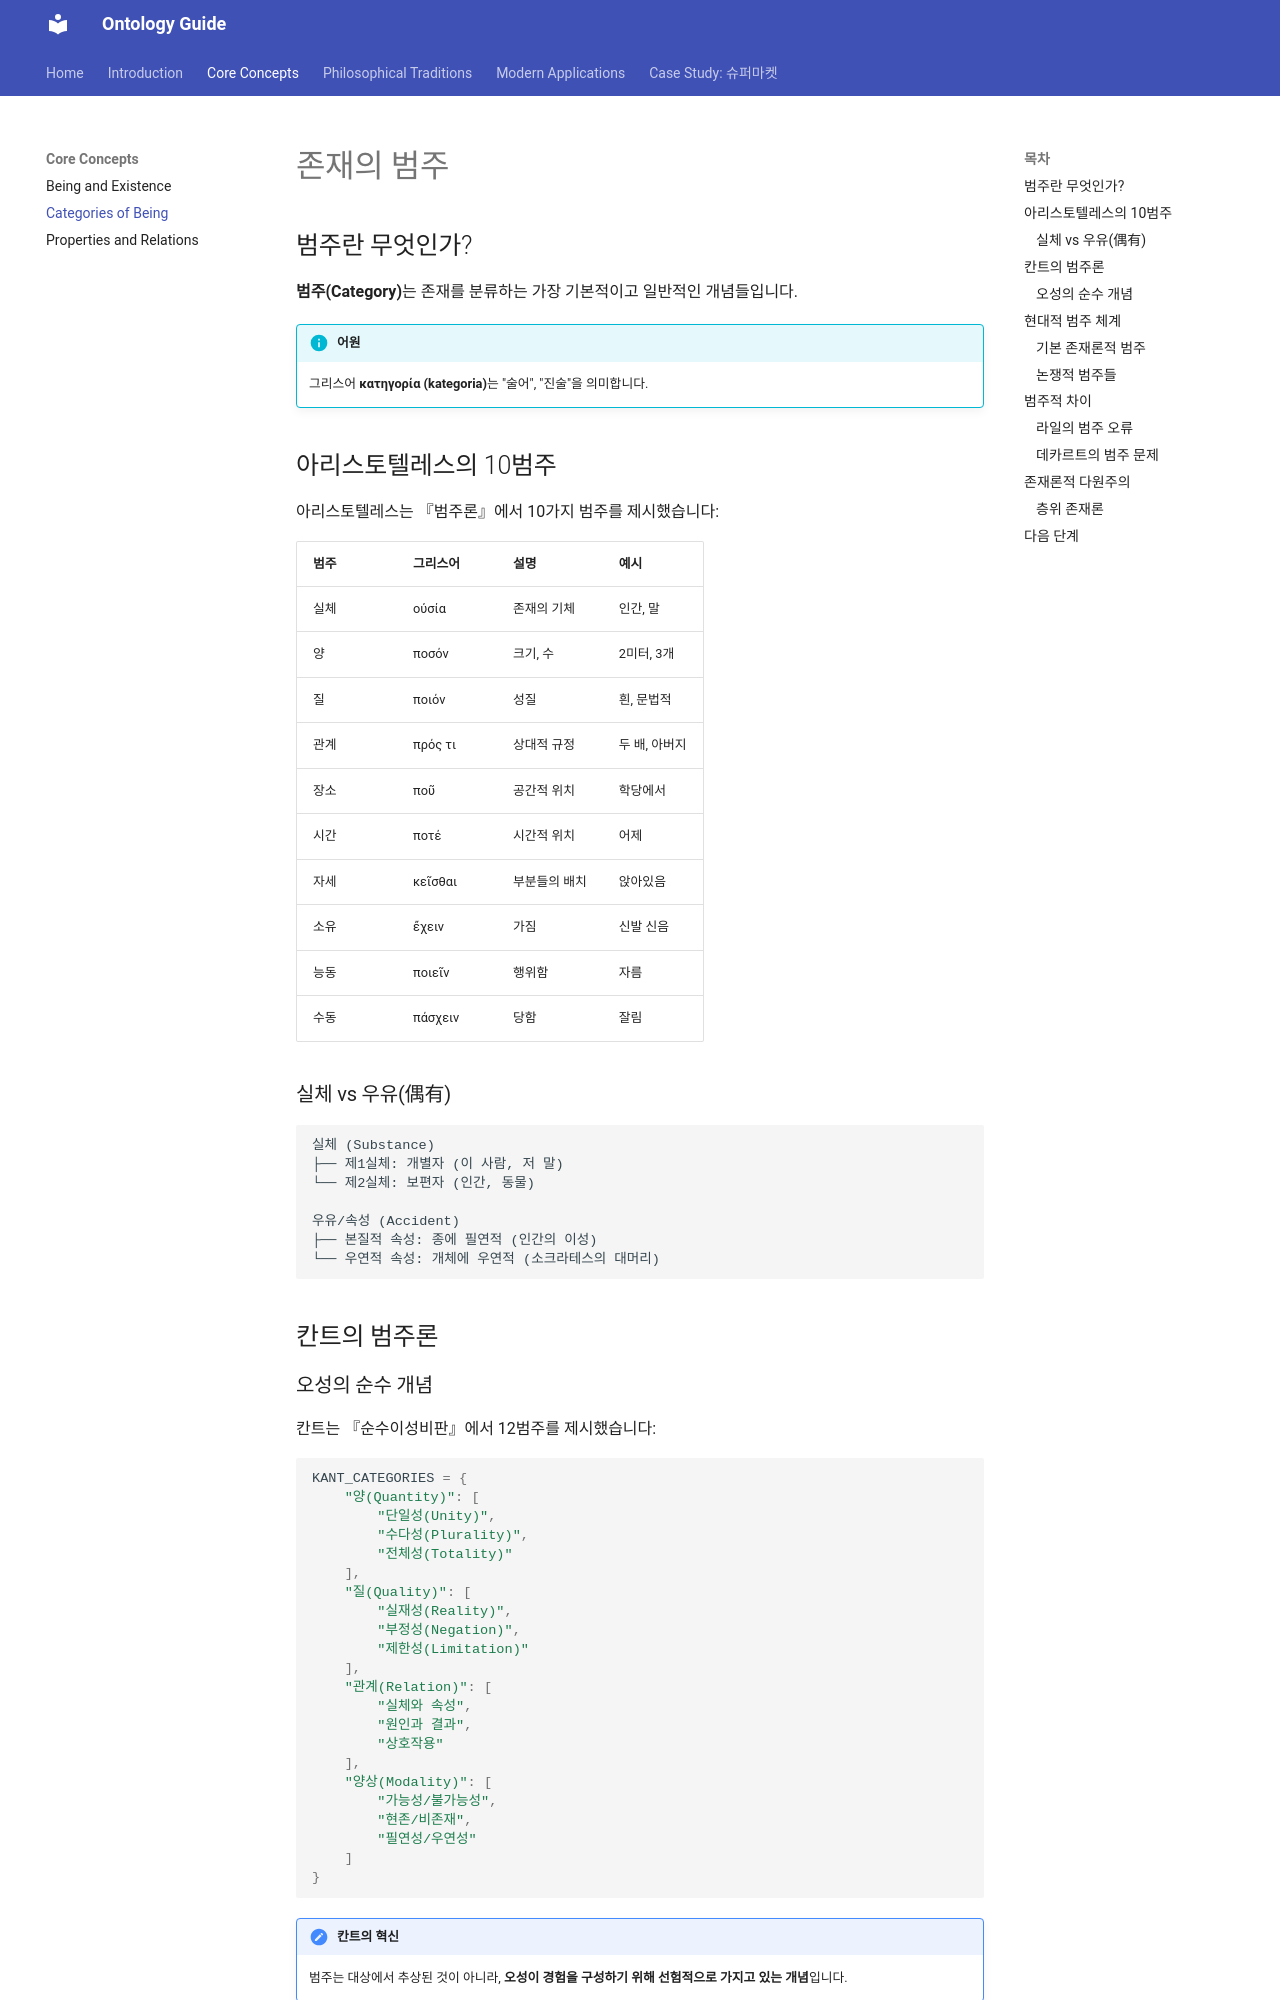

repository: mypalesong/mkdocs · page: concepts/categories/index.html · generator: mkdocs

# 존재의 범주

## 범주란 무엇인가?

**범주(Category)**는 존재를 분류하는 가장 기본적이고 일반적인 개념들입니다.

!!! info "어원"
    그리스어 **κατηγορία (kategoria)**는 "술어", "진술"을 의미합니다.

## 아리스토텔레스의 10범주

아리스토텔레스는 『범주론』에서 10가지 범주를 제시했습니다:

| 범주 | 그리스어 | 설명 | 예시 |
|------|----------|------|------|
| 실체 | οὐσία | 존재의 기체 | 인간, 말 |
| 양 | ποσόν | 크기, 수 | 2미터, 3개 |
| 질 | ποιόν | 성질 | 흰, 문법적 |
| 관계 | πρός τι | 상대적 규정 | 두 배, 아버지 |
| 장소 | ποῦ | 공간적 위치 | 학당에서 |
| 시간 | ποτέ | 시간적 위치 | 어제 |
| 자세 | κεῖσθαι | 부분들의 배치 | 앉아있음 |
| 소유 | ἔχειν | 가짐 | 신발 신음 |
| 능동 | ποιεῖν | 행위함 | 자름 |
| 수동 | πάσχειν | 당함 | 잘림 |

### 실체 vs 우유(偶有)

```
실체 (Substance)
├── 제1실체: 개별자 (이 사람, 저 말)
└── 제2실체: 보편자 (인간, 동물)

우유/속성 (Accident)
├── 본질적 속성: 종에 필연적 (인간의 이성)
└── 우연적 속성: 개체에 우연적 (소크라테스의 대머리)
```

## 칸트의 범주론
